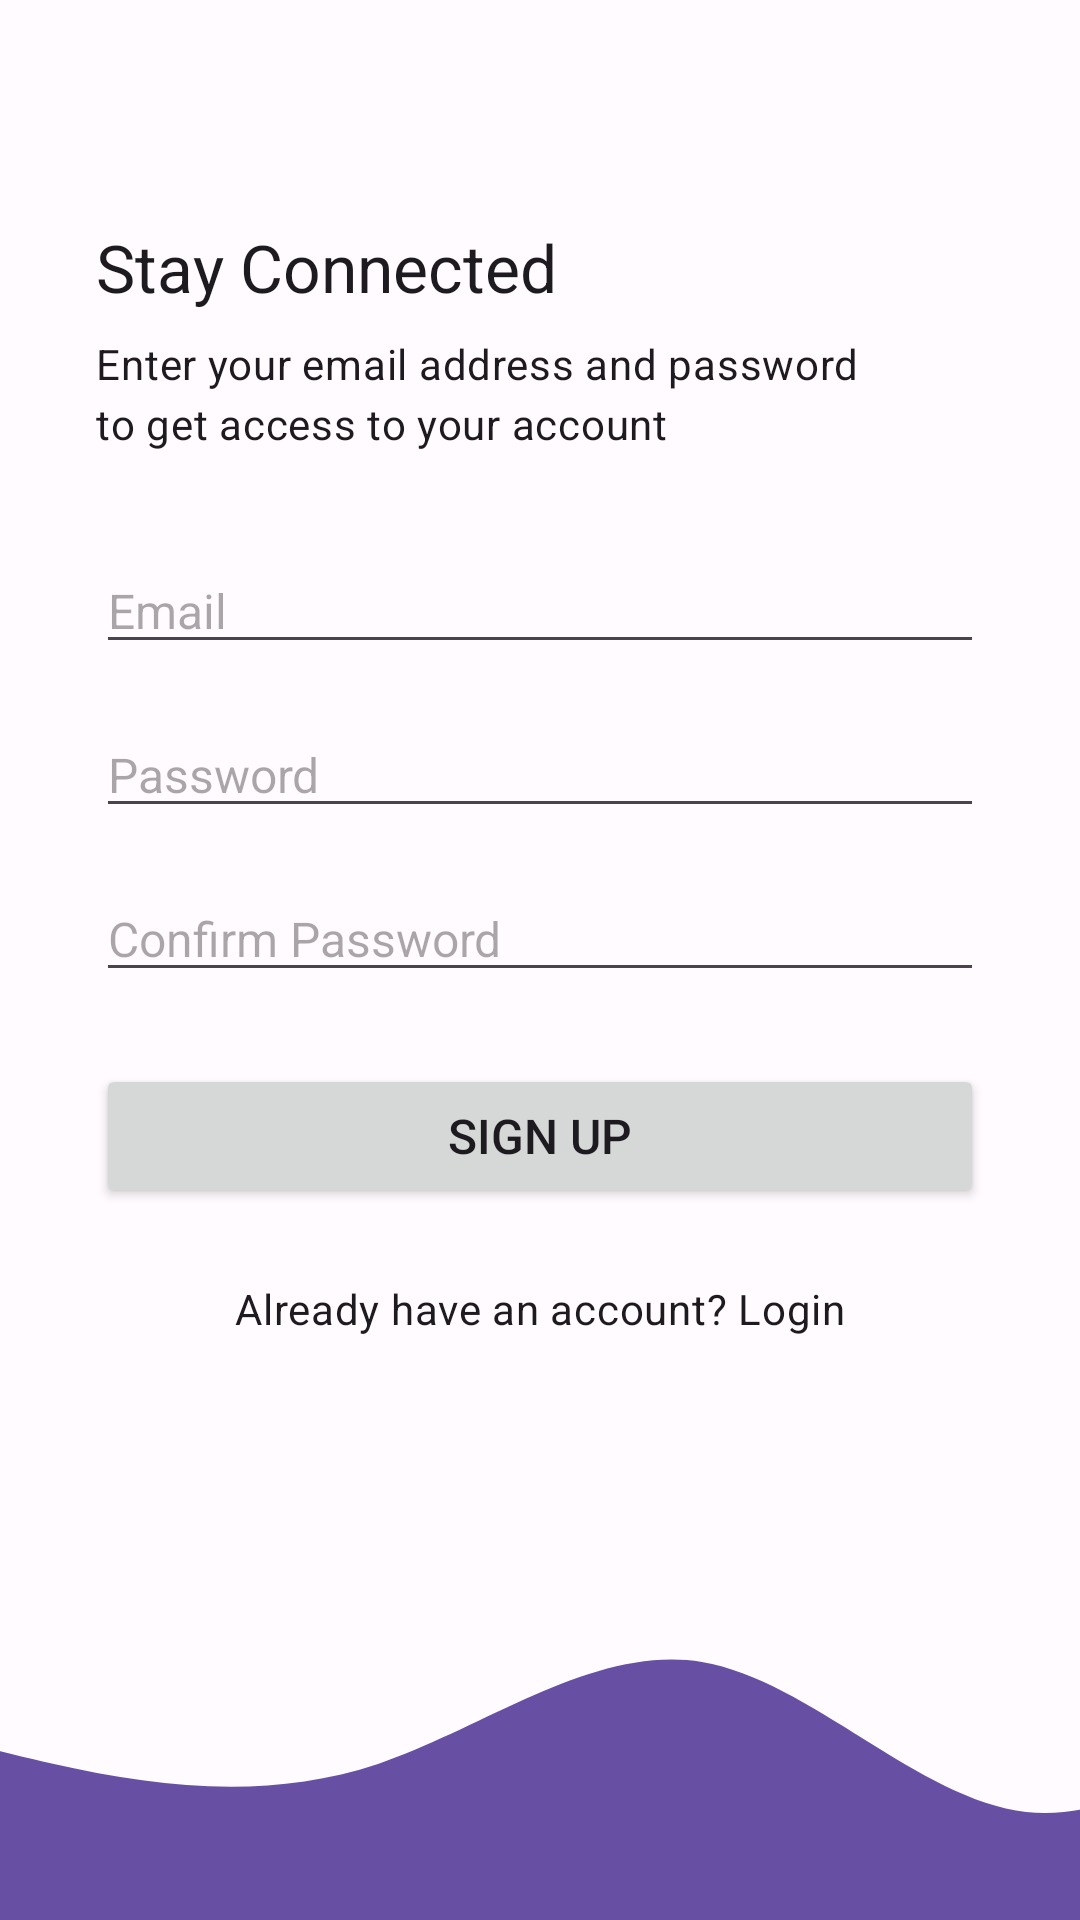

Here is an Android app screen rendered from its layout file. Give the layout XML and the strings, colors and styles it references.
<!-- AndroidManifest.xml: application theme Theme.Fundoo -->
<!-- res/layout/activity_signup.xml -->
<?xml version="1.0" encoding="utf-8"?>
<androidx.constraintlayout.widget.ConstraintLayout xmlns:android="http://schemas.android.com/apk/res/android"
    xmlns:app="http://schemas.android.com/apk/res-auto"
    xmlns:tools="http://schemas.android.com/tools"
    android:layout_width="match_parent"
    android:layout_height="match_parent"
    tools:context=".authentication.SignupActivity">

    <LinearLayout
        android:layout_width="0dp"
        android:layout_height="0dp"
        android:gravity="center_vertical"
        android:orientation="vertical"
        android:padding="32dp"
        app:layout_constraintBottom_toTopOf="@+id/ivWave"
        app:layout_constraintEnd_toEndOf="parent"
        app:layout_constraintHorizontal_bias="0.5"
        app:layout_constraintStart_toStartOf="parent"
        app:layout_constraintTop_toTopOf="parent">

        <TextView
            style="@style/TextAppearance.Material3.TitleLarge"
            android:layout_width="wrap_content"
            android:layout_height="wrap_content"
            android:text="@string/stay_connected" />

        <TextView
            style="@style/TextAppearance.Material3.BodyMedium"
            android:layout_width="wrap_content"
            android:layout_height="wrap_content"
            android:layout_marginTop="8dp"
            android:text="@string/signup_body_text" />

        <EditText
            android:id="@+id/etEmailAddress"
            android:layout_width="match_parent"
            android:layout_height="wrap_content"
            android:layout_marginTop="32dp"
            android:autofillHints="emailAddress"
            android:ems="10"
            android:hint="@string/hint_email"
            android:inputType="textEmailAddress"
            android:textSize="16sp" />

        <EditText
            android:id="@+id/etPassword"
            android:layout_width="match_parent"
            android:layout_height="wrap_content"
            android:layout_marginTop="16dp"
            android:autofillHints="password"
            android:ems="10"
            android:hint="@string/hint_password"
            android:inputType="textPassword"
            android:textSize="16sp" />

        <EditText
            android:id="@+id/etConfirmPassword"
            android:layout_width="match_parent"
            android:layout_height="wrap_content"
            android:layout_marginTop="16dp"
            android:autofillHints="password"
            android:ems="10"
            android:hint="@string/hint_confirm_password"
            android:inputType="textPassword"
            android:textSize="16sp" />

        <Button
            android:id="@+id/btnSignUp"
            android:layout_width="match_parent"
            android:layout_height="wrap_content"
            android:layout_marginTop="24dp"
            android:text="@string/btn_sign_up"
            android:textSize="16sp" />

        <TextView
            android:id="@+id/btnLogin"
            style="@style/TextAppearance.Material3.BodyMedium"
            android:layout_width="match_parent"
            android:layout_height="wrap_content"
            android:layout_marginTop="24dp"
            android:text="@string/btn_text_signup"
            android:textAlignment="center" />

    </LinearLayout>

    <ImageView
        android:id="@+id/ivWave"
        android:layout_width="0dp"
        android:layout_height="120dp"
        android:scaleType="centerCrop"
        android:src="@drawable/ic_wave"
        app:layout_constraintBottom_toBottomOf="parent"
        app:layout_constraintEnd_toEndOf="parent"
        app:layout_constraintHorizontal_bias="0.5"
        app:layout_constraintStart_toStartOf="parent" />

</androidx.constraintlayout.widget.ConstraintLayout>
<!-- resources referenced by this layout -->
<resources>
  <!-- drawable ic_wave (drawable) -->
  <vector xmlns:android="http://schemas.android.com/apk/res/android"
      android:width="1440dp"
      android:height="320dp"
      android:viewportWidth="1440"
      android:viewportHeight="320">
    <path
        android:pathData="M0,96L48,112C96,128 192,160 288,181.3C384,203 480,213 576,181.3C672,149 768,75 864,90.7C960,107 1056,213 1152,224C1248,235 1344,149 1392,106.7L1440,64L1440,320L1392,320C1344,320 1248,320 1152,320C1056,320 960,320 864,320C768,320 672,320 576,320C480,320 384,320 288,320C192,320 96,320 48,320L0,320Z"
        android:fillColor="@color/md_theme_surfaceTint"/>
  </vector>
  <string name="btn_sign_up">Sign up</string>
  <string name="btn_text_signup">Already have an account? Login</string>
  <string name="hint_confirm_password">Confirm Password</string>
  <string name="hint_email">Email</string>
  <string name="hint_password">Password</string>
  <string name="signup_body_text">Enter your email address and password \nto get access to your account</string>
  <string name="stay_connected">Stay Connected</string>
  <color name="md_theme_surfaceTint">#6750A4</color>
  <color name="md_theme_primary">#6750A4</color>
  <color name="md_theme_onPrimary">#FFFFFF</color>
  <color name="md_theme_primaryContainer">#EADDFF</color>
  <color name="md_theme_onPrimaryContainer">#21005D</color>
  <color name="md_theme_secondary">#625B71</color>
  <color name="md_theme_onSecondary">#FFFFFF</color>
  <color name="md_theme_secondaryContainer">#E8DEF8</color>
  <color name="md_theme_onSecondaryContainer">#1D192B</color>
  <color name="md_theme_tertiary">#7D5260</color>
  <color name="md_theme_onTertiary">#FFFFFF</color>
  <color name="md_theme_tertiaryContainer">#FFD8E4</color>
  <color name="md_theme_onTertiaryContainer">#31111D</color>
  <color name="md_theme_error">#B3261E</color>
  <color name="md_theme_onError">#FFFFFF</color>
  <color name="md_theme_errorContainer">#F9DEDC</color>
  <color name="md_theme_onErrorContainer">#410E0B</color>
  <color name="md_theme_outline">#79747E</color>
  <color name="md_theme_background">#FFFBFE</color>
  <color name="md_theme_onBackground">#1C1B1F</color>
  <color name="md_theme_surface">#FFFBFE</color>
  <color name="md_theme_onSurface">#1C1B1F</color>
  <color name="md_theme_surfaceVariant">#E7E0EC</color>
  <color name="md_theme_onSurfaceVariant">#49454F</color>
  <color name="md_theme_inverseSurface">#313033</color>
  <color name="md_theme_inverseOnSurface">#F4EFF4</color>
  <color name="md_theme_inversePrimary">#D0BCFF</color>
</resources>
